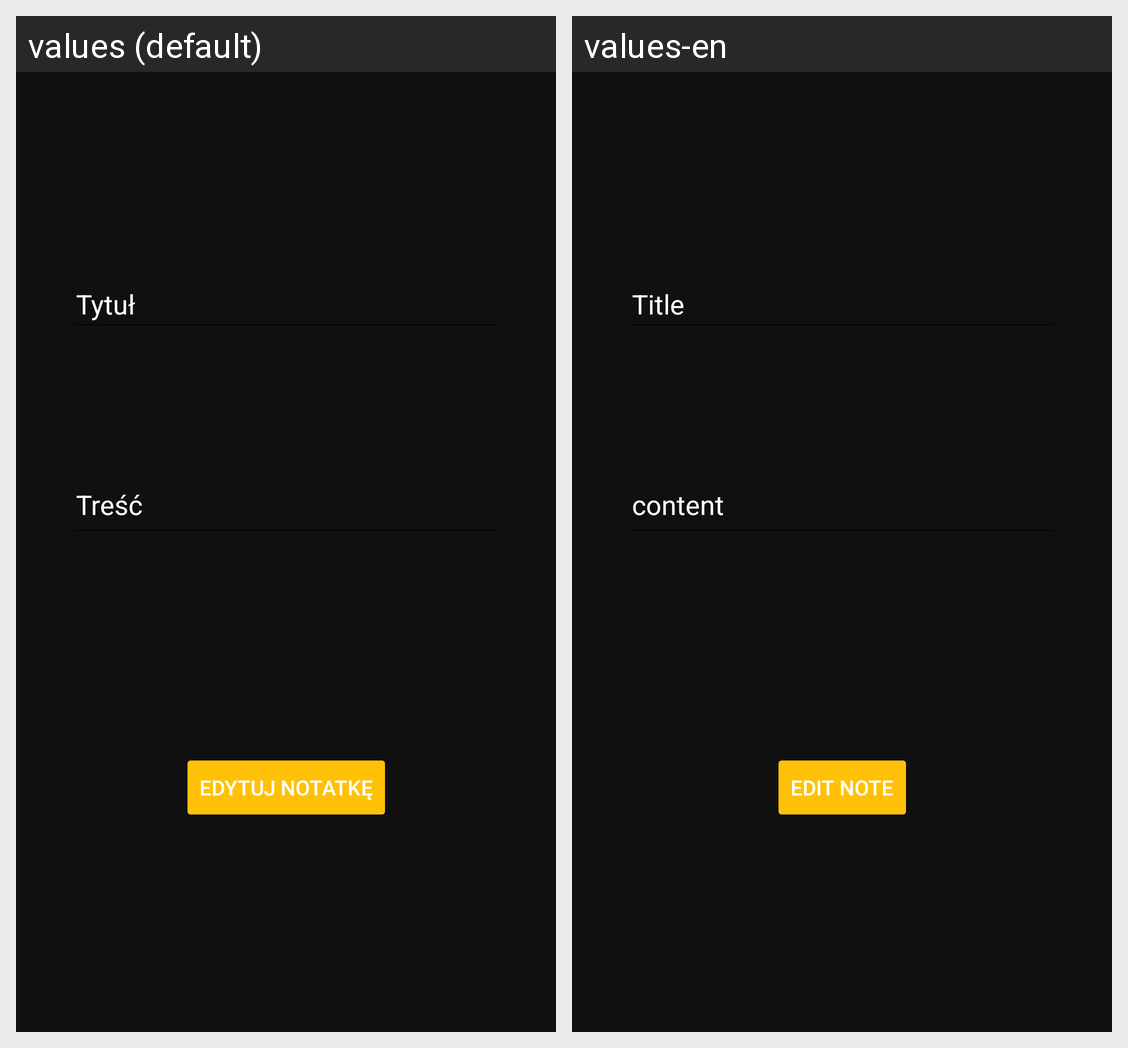

The same Android screen rendered under two of its app's locales, left to right. List the strings drawn on it with the default value and each locale's translation.
Android screen res/layout/activity_update.xml rendered under 2 locales, left to right: values (default), values-en. Device: Nexus 5 (rendered at 1080×1920; each locale shown at half size, 540×960, under a caption strip naming it); theme Theme.Sqlite_szablon.
Strings drawn on this screen, with the default value and each locale's value (text and hints the layout hard-codes, and strings that could not be matched under every locale, appear in the picture but are not listed):

tytul
  values: Tytuł
  values-en: Title

tresc
  values: Treść
  values-en: content

editBtn
  values: edytuj notatkę
  values-en: Edit note
